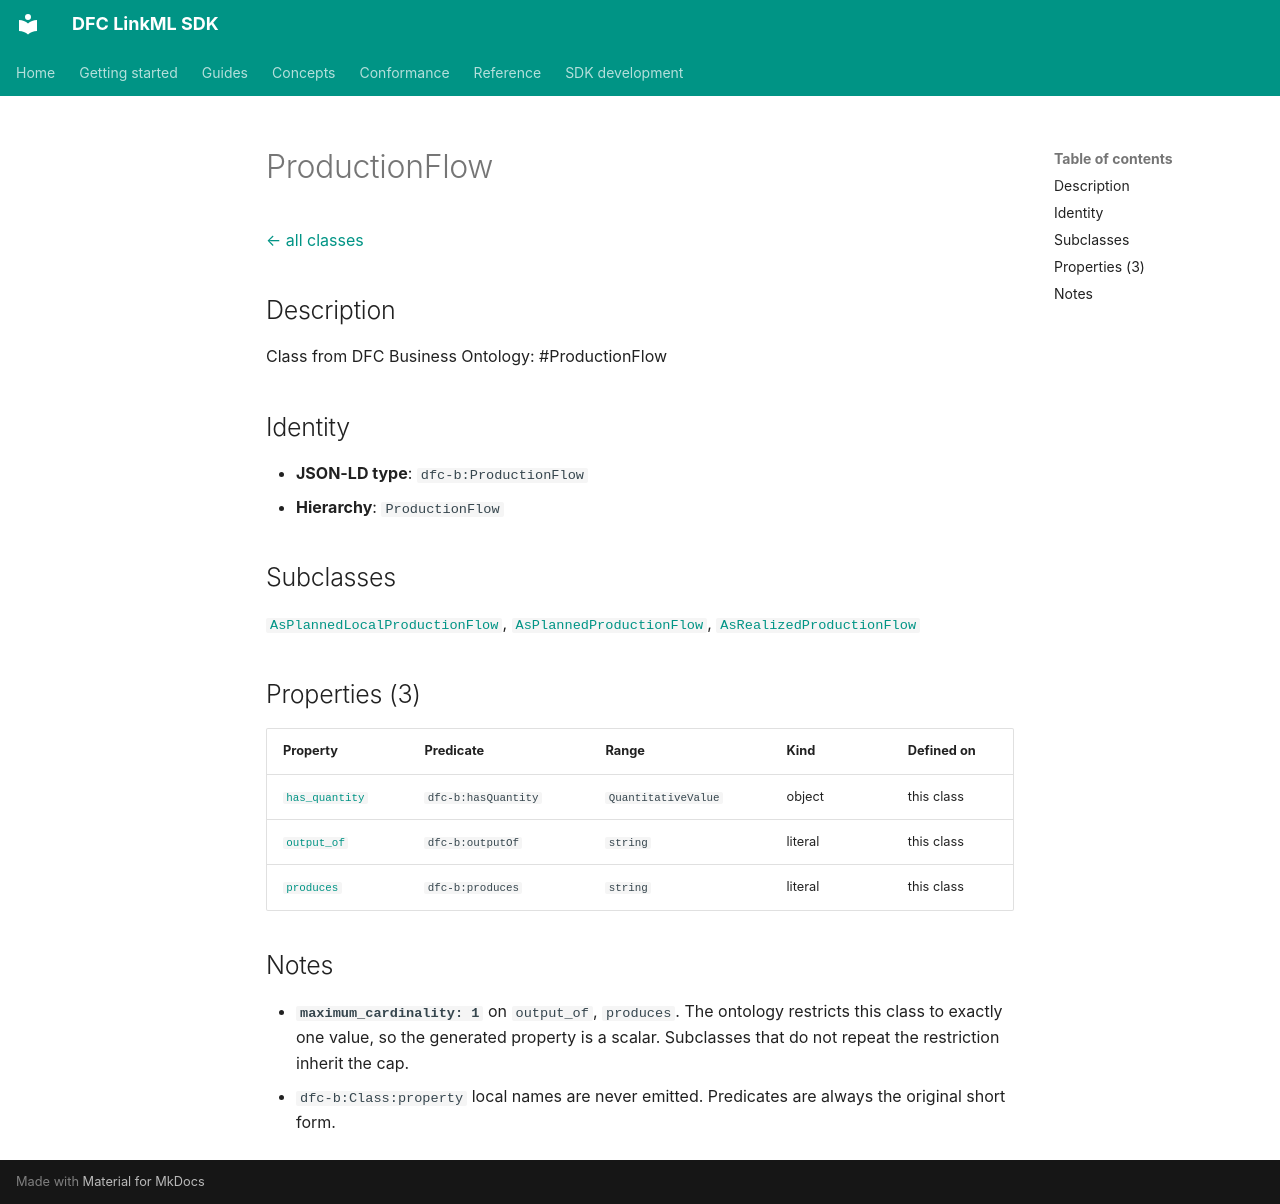

repository: Food-Data-Collaboration/DFC-LinkML · page: reference/model/classes/ProductionFlow/index.html · generator: mkdocs

# ProductionFlow

[← all classes](index.md)

## Description

Class from DFC Business Ontology: #ProductionFlow

## Identity

- **JSON-LD type**: `dfc-b:ProductionFlow`
- **Hierarchy**: `ProductionFlow`

## Subclasses

[`AsPlannedLocalProductionFlow`](../classes/AsPlannedLocalProductionFlow.md), [`AsPlannedProductionFlow`](../classes/AsPlannedProductionFlow.md), [`AsRealizedProductionFlow`](../classes/AsRealizedProductionFlow.md)

## Properties (3)

| Property | Predicate | Range | Kind | Defined on |
|---|---|---|---|---|
| [`has_quantity`](../properties/has_quantity.md) | `dfc-b:hasQuantity` | `QuantitativeValue` | object | this class |
| [`output_of`](../properties/output_of.md) | `dfc-b:outputOf` | `string` | literal | this class |
| [`produces`](../properties/produces.md) | `dfc-b:produces` | `string` | literal | this class |

## Notes

- **`maximum_cardinality: 1`** on `output_of`, `produces`. The ontology restricts this class to exactly one value, so the generated property is a scalar. Subclasses that do not repeat the restriction inherit the cap.
- `dfc-b:Class:property` local names are never emitted. Predicates are always the original short form.
